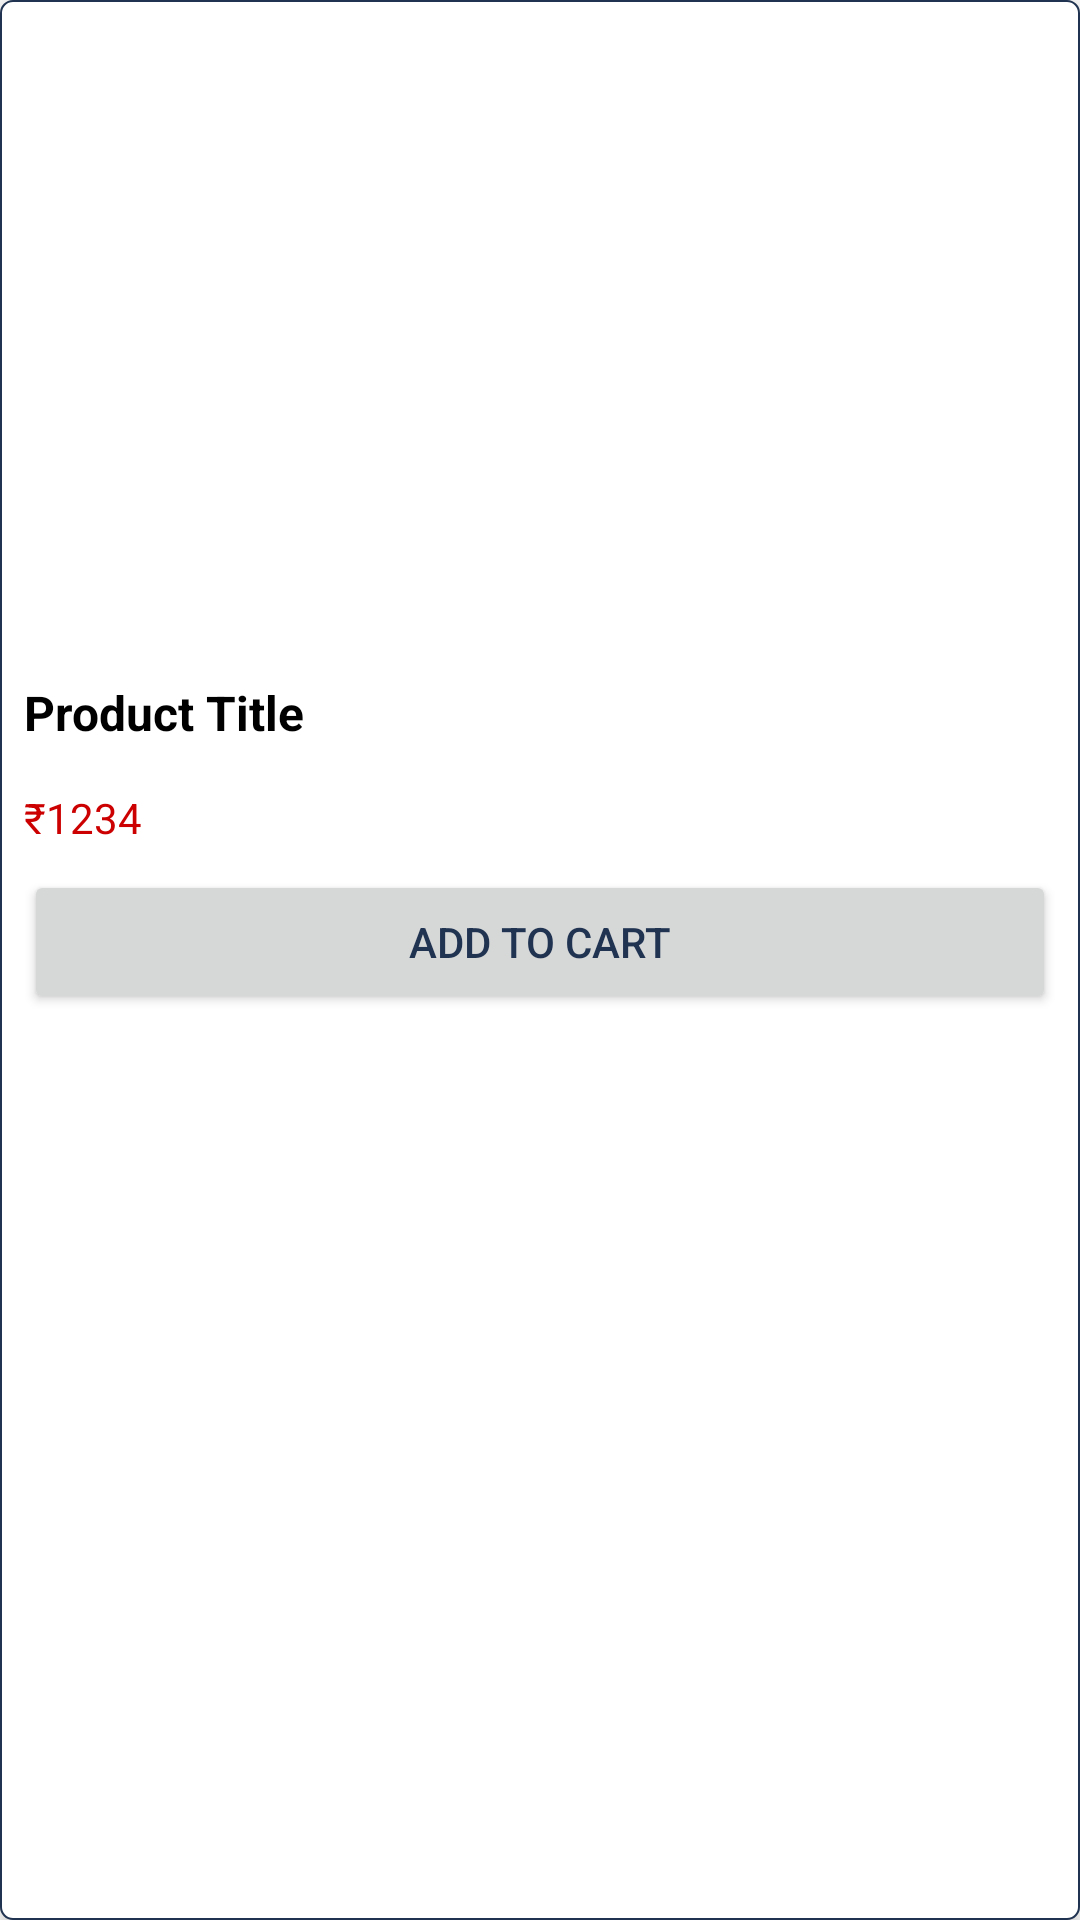

This screen was rendered from an Android layout file. Write that file and the resources it references.
<!-- AndroidManifest.xml: application theme Base.Theme.KUKU -->
<!-- res/layout/layout_accessory.xml -->
<?xml version="1.0" encoding="utf-8"?>
<LinearLayout xmlns:android="http://schemas.android.com/apk/res/android"
    android:layout_width="match_parent"
    android:layout_height="wrap_content"
    android:orientation="vertical"
    android:padding="8dp"
    android:background="@drawable/border"
    android:elevation="4dp">

    <ImageView
        android:id="@+id/product_image"
        android:layout_width="match_parent"
        android:layout_height="200dp"
        android:scaleType="centerCrop"
        android:contentDescription="Product Image" />

    <TextView
        android:id="@+id/product_title"
        android:layout_width="match_parent"
        android:layout_height="55dp"
        android:gravity="center_vertical"
        android:textSize="16sp"
        android:textStyle="bold"
        android:textColor="@android:color/black"
        android:paddingTop="8dp"
        android:paddingBottom="4dp"
        android:text="Product Title" />

    <TextView
        android:id="@+id/product_price"
        android:layout_width="match_parent"
        android:layout_height="wrap_content"
        android:textSize="14sp"
        android:textColor="@android:color/holo_red_dark"
        android:paddingBottom="8dp"
        android:text="₹1234" />

    <Button
        android:id="@+id/button_add_to_cart"
        android:layout_width="match_parent"
        android:layout_height="wrap_content"
        android:text="Add to Cart" />

</LinearLayout>
<!-- resources referenced by this layout -->
<resources>
  <!-- drawable border (drawable) -->
  <?xml version="1.0" encoding="utf-8"?>
  <shape xmlns:android="http://schemas.android.com/apk/res/android">
      <solid android:color="@android:color/white" />
          <stroke
              android:width="0.5dp"
              android:color="@color/main"/>
          <corners android:radius="4dp" />
  </shape>
  <style name="Base.Theme.KUKU" parent="Theme.MaterialComponents.DayNight.NoActionBar">
          <item name="colorPrimary">@color/main</item>
          <item name="android:textColor">@color/main</item>
  
  
         <item name="android:statusBarColor">@color/white</item>
          <item name="drawerArrowStyle">@style/MyDrawerArrowStyle</item>
      </style>
  <color name="main">#203351</color>
  <color name="white">#FFFFFFFF</color>
  <style name="MyDrawerArrowStyle" parent="Widget.AppCompat.DrawerArrowToggle">
          <item name="color">#000000</item> 
      </style>
</resources>
